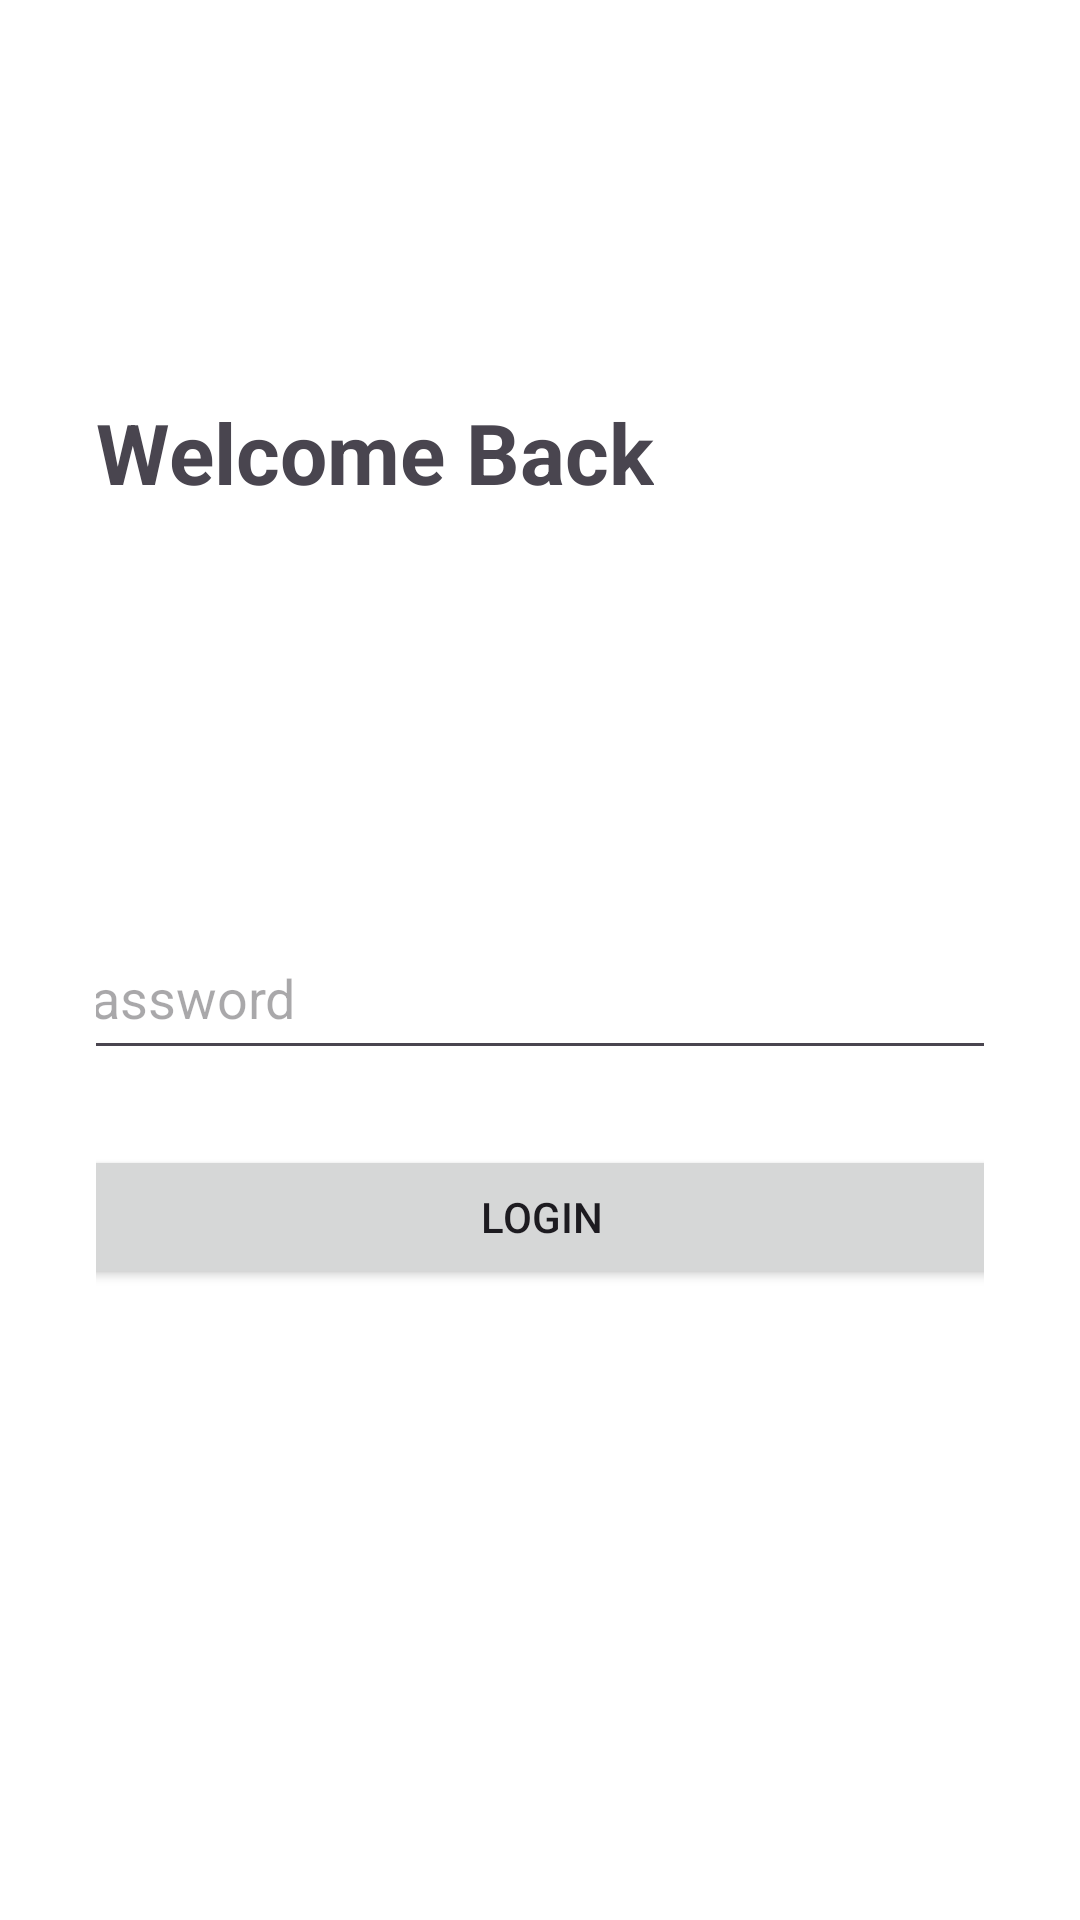

Write the Android layout XML for this screen, with the resource values it uses.
<!-- AndroidManifest.xml: application theme Theme.Ciphrchat -->
<!-- res/layout/fragment_login.xml -->
<?xml version="1.0" encoding="utf-8"?>
<androidx.constraintlayout.widget.ConstraintLayout xmlns:android="http://schemas.android.com/apk/res/android"
    xmlns:tools="http://schemas.android.com/tools"
    android:layout_width="match_parent"
    android:layout_height="match_parent"
    android:padding="32dp"
    android:background="#FFFFFF"
    xmlns:app="http://schemas.android.com/apk/res-auto"
    tools:context=".ui_layer.auth.login.LoginFragment">

    <TextView
        android:id="@+id/loginFragment_textView_title"
        app:layout_constraintStart_toStartOf="parent"
        app:layout_constraintTop_toTopOf="parent"
        android:layout_width="wrap_content"
        android:layout_height="wrap_content"
        android:layout_marginTop="100dp"
        android:text="@string/welcome_back"
        android:textSize="28sp"
        android:textStyle="bold" />

    <TextView
        android:id="@+id/loginFragment_textView_username"
        app:layout_constraintStart_toStartOf="parent"
        app:layout_constraintTop_toBottomOf="@id/loginFragment_textView_title"
        android:layout_width="wrap_content"
        android:layout_height="wrap_content"
        android:layout_marginTop="20dp"
        android:textColor="#888888"
        android:textSize="14sp" />

    <EditText
        android:id="@+id/loginFragment_editText_password"
        android:layout_width="347dp"
        android:layout_height="wrap_content"
        android:layout_marginTop="100dp"
        android:hint="@string/password"
        android:inputType="textPassword"
        android:padding="12dp"
        app:layout_constraintEnd_toEndOf="parent"
        app:layout_constraintStart_toStartOf="parent"
        app:layout_constraintTop_toBottomOf="@+id/loginFragment_textView_username" />

    <Button
        android:id="@+id/loginFragment_button_submit"
        android:layout_width="347dp"
        android:layout_height="wrap_content"
        android:layout_marginTop="25dp"
        android:padding="14dp"
        android:text="@string/login"
        app:layout_constraintEnd_toEndOf="parent"
        app:layout_constraintStart_toStartOf="parent"
        app:layout_constraintTop_toBottomOf="@+id/loginFragment_editText_password" />

</androidx.constraintlayout.widget.ConstraintLayout>
<!-- resources referenced by this layout -->
<resources>
  <string name="login">Login</string>
  <string name="password">Password</string>
  <string name="welcome_back">Welcome Back</string>
  <style name="Theme.Ciphrchat" parent="Base.Theme.Ciphrchat" />
  <style name="Base.Theme.Ciphrchat" parent="Theme.Material3.DayNight.NoActionBar">
          
          
      </style>
</resources>
